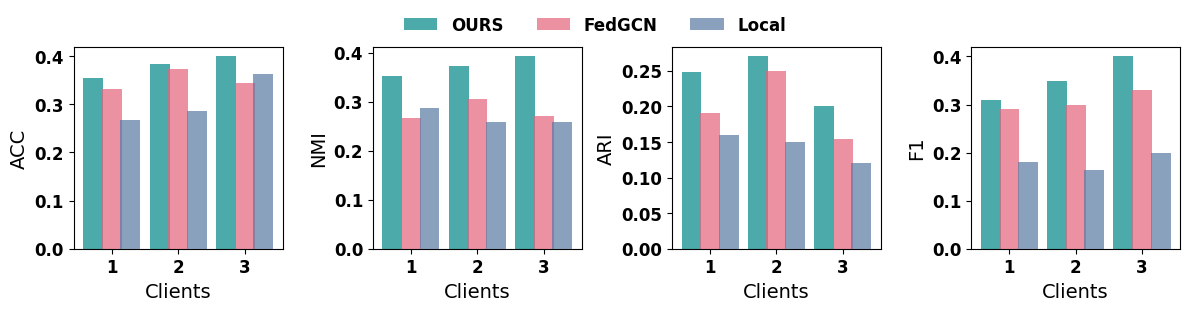

This chart was generated by the following Python code: (Note: this script raises an exception after producing the figure.)
import matplotlib.pyplot as plt
import numpy as np
from scipy.interpolate import make_interp_spline

data_cv = {
    'acc': {
        3: {'OURS': (np.array([1, 2, 3]), np.array([0.355, 0.383, 0.399])),
            'FedGCN': (np.array([1, 2, 3]), np.array([0.331, 0.372, 0.344])),
            'Local': (np.array([1, 2, 3]), np.array([0.268, 0.285, 0.363]))
            },
    },
    'nmi': {
        3: {'OURS': (np.array([1, 2, 3]), np.array([0.353, 0.373, 0.392])),
            'FedGCN': (np.array([1, 2, 3]), np.array([0.266, 0.305, 0.27])),
            'Local': (np.array([1, 2, 3]), np.array([0.286, 0.259, 0.258]))},
            },
    'ari': {
        3: {'OURS': (np.array([1, 2, 3]), np.array([0.248, 0.27, 0.20])),
            'FedGCN': (np.array([1, 2, 3]), np.array([0.19, 0.25, 0.154])),
            'Local': (np.array([1, 2, 3]), np.array([0.16, 0.15, 0.12]))},
    },
    'f1': {
        3: {'OURS': (np.array([1, 2, 3]), np.array([0.31, 0.35, 0.40])),
            'FedGCN': (np.array([1, 2, 3]), np.array([0.29, 0.30, 0.33])),
            'Local': (np.array([1, 2, 3]), np.array([0.18, 0.164, 0.20]))},
        }
}

# 设置全局字体为微雅软黑
plt.rcParams['font.family'] = 'Microsoft YaHei'
plt.rcParams['axes.unicode_minus'] = False  # 保证负号正常显示
plt.rcParams['font.weight'] = 'bold'  # 设置全局字体加粗
# 单独设置一些元素的字体大小（可选）
plt.rcParams['axes.titlesize'] = 16  # 设置标题字体大小
plt.rcParams['axes.labelsize'] = 14  # 设置坐标轴标签字体大小
plt.rcParams['xtick.labelsize'] = 12  # 设置x轴刻度字体大小
plt.rcParams['ytick.labelsize'] = 12  # 设置y轴刻度字体大小
plt.rcParams['legend.fontsize'] = 12  # 设置图例字体大小

# 设置标题加粗
plt.rcParams['axes.titleweight'] = 'bold'  # 设置标题字体加粗

# 平滑曲线函数
def smooth_curve(x, y):
    spl = make_interp_spline(x, y, k=5)  # k=3表示三次样条插值
    x_new = np.linspace(x.min(), x.max(), 500)  # 生成更多的点来平滑曲线
    y_new = spl(x_new)
    return x_new, y_new

data=data_cv

x_base = np.array([1, 2, 3])

bar_width = 0.25
offset_gap = 0.28


# 选择要绘制的指标
data_names = ['acc','nmi','ari','f1']

# 创建图形，设置为 3 行 4 列
fig, axs = plt.subplots(1, 4, figsize=(12, 3))

# 为每个指标和每组数据绘制图形
for i, data_name in enumerate(data_names):
    for j, num_points in enumerate([3]):
        # 获取 global 和 client 数据
        x_ours, y_ours = data[data_name][num_points]['OURS']

        x_global, y_global = data[data_name][num_points]['FedGCN']
        x_client, y_client = data[data_name][num_points]['Local']

        x_ours   = x_base - offset_gap
        x_global = x_base
        x_client = x_base + offset_gap

        # 计算平滑曲线
        # x_smooth_global, y_smooth_global = smooth_curve(x_global, y_global)
        # x_smooth_client, y_smooth_client = smooth_curve(x_client, y_client)
        # x_smooth_ours, y_smooth_ours = smooth_curve(x_ours, y_ours)


        # 选择不同的颜色
        color_global = '#E5637B'
        color_client = '#5979A2'
        color_ours = '#008687'
        smooth_color_global = '#E5637B'
        smooth_color_client = '#5979A2'
        smooth_color_ours = '#008687'


        # 绘制 global 和 client 数据的柱状图和曲线
        ax = axs[i]  # 交换行列的索引
        ax.bar(x_ours, y_ours, width=0.3, color=color_ours, alpha=0.7, label='OURS', zorder=1)
        ax.bar(x_global, y_global, width=0.3, color=color_global, alpha=0.7, label='FedNCN', zorder=2)
        ax.bar(x_client, y_client, width=0.3, color=color_client, alpha=0.7, label='Local', zorder=3)

        # ax.plot(x_smooth_global, y_smooth_global, color=smooth_color_global)
        # ax.plot(x_smooth_client, y_smooth_client, color=smooth_color_client)
        # ax.plot(x_smooth_ours, y_smooth_ours, color=smooth_color_ours)



        ax.set_xticks(np.arange(1, num_points + 1, 1))
        ax.set_xticklabels(np.arange(1, num_points + 1))

        ax.set_xlabel("Clients")

        
axs[0].set_ylabel(f'ACC')
axs[1].set_ylabel(f'NMI')

axs[2].set_ylabel(f'ARI')
axs[3].set_ylabel(f'F1')


      
fig.legend(
    labels=['OURS', 'FedGCN', 'Local'],
    loc='upper center',
    ncol=3,
    bbox_to_anchor=(0.5, 1.05),
    frameon=False
)# 调整布局
plt.tight_layout()

# 图例统一放在所有子图上方
# fig.legend(loc='upper center', ncol=4, bbox_to_anchor=(0.5, 1.05))  # 调整位置
plt.tight_layout(rect=[0, 0, 1, 0.95])  # 给图例留出空间# plt.savefig("./smo/CiteSeer.png", dpi=400)
plt.savefig("./output/smo1.png", dpi=600)
plt.show()